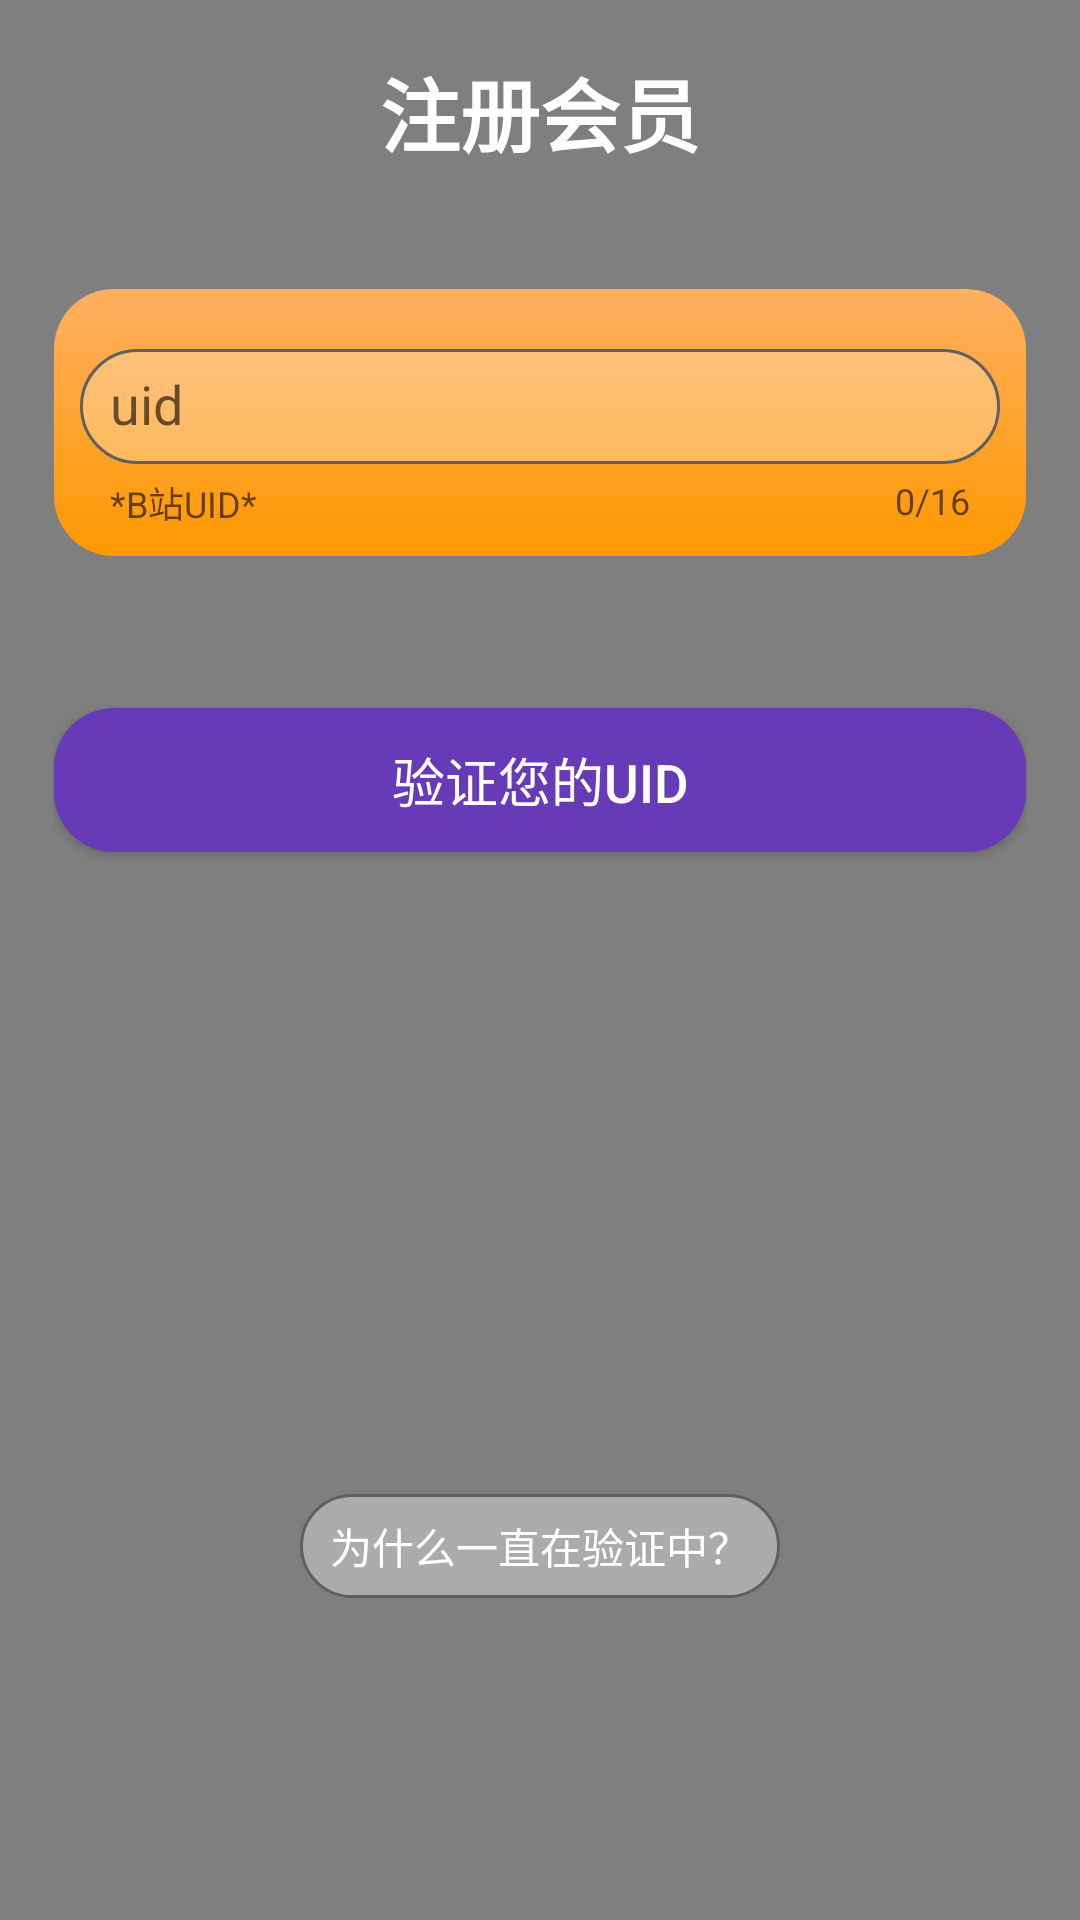

Here is an Android app screen rendered from its layout file. Give the layout XML and the strings, colors and styles it references.
<!-- AndroidManifest.xml: application theme Theme.白嫖计数器 -->
<!-- res/layout/activity_vipactivity.xml -->
<?xml version="1.0" encoding="utf-8"?>
<RelativeLayout xmlns:android="http://schemas.android.com/apk/res/android"
    xmlns:app="http://schemas.android.com/apk/res-auto"
    xmlns:tools="http://schemas.android.com/tools"
    android:layout_width="match_parent"
    android:layout_height="match_parent"
    tools:context=".VIPActivity">

    <VideoView
        android:id="@+id/videoview"
        android:layout_width="match_parent"
        android:layout_height="match_parent"
        android:layout_alignParentBottom="true"
        android:layout_alignParentTop="true"
        android:layout_alignParentLeft="true"
        android:layout_alignParentRight="true"
        />

    <RelativeLayout
        android:layout_width="match_parent"
        android:layout_height="match_parent"
        android:padding="@dimen/dp_20">

        <TextView
            android:id="@+id/tv_title"
            android:layout_width="wrap_content"
            android:layout_height="wrap_content"
            android:layout_centerHorizontal="true"
            android:text="注册会员"
            android:textColor="#FFFFFF"
            android:textSize="@dimen/sp_30"
            android:textStyle="bold" />


        <com.google.android.material.textfield.TextInputLayout
            android:id="@+id/textField"
            android:layout_width="match_parent"
            android:layout_height="wrap_content"
            android:layout_alignBottom="@id/tv_title"
            android:layout_marginBottom="-129dp"
            android:background="@drawable/bg_btn_1"
            android:hint="uid"
            android:padding="@dimen/dp_10"
            app:counterEnabled="true"
            app:counterMaxLength="16"
            app:errorEnabled="true"
            app:helperText="*B站UID*"
            app:hintTextColor="#FFFFFF">
            
            <EditText
                android:id="@+id/et_uid"
                android:layout_width="match_parent"
                android:layout_height="wrap_content"
                android:background="@drawable/et_bg"
                android:drawableRight="@mipmap/bilibili"
                android:drawablePadding="@dimen/dp_20"
                android:inputType="number"
                android:maxLength="16"
                />
        </com.google.android.material.textfield.TextInputLayout>

        <Button
            android:id="@+id/btn_reg"
            android:layout_width="match_parent"
            android:layout_height="wrap_content"
            android:layout_alignBottom="@id/textField"
            android:layout_marginBottom="-99dp"
            android:background="@drawable/bg_btn_3"
            android:text="验证您的UID"
            android:textColor="#FFFFFF"
            android:textSize="@dimen/sp_20" />

        <TextView
            android:id="@+id/tv_q"
            android:layout_width="wrap_content"
            android:layout_height="wrap_content"
            android:layout_alignBottom="@id/btn_reg"
            android:layout_centerHorizontal="true"
            android:layout_marginBottom="-249dp"
            android:background="@drawable/text_bg"
            android:text="为什么一直在验证中？"
            android:textColor="#FFFFFF" />
    </RelativeLayout>


</RelativeLayout>
<!-- resources referenced by this layout -->
<resources>
  <dimen name="dp_10">10dp</dimen>
  <dimen name="dp_20">20dp</dimen>
  <dimen name="sp_20">20sp</dimen>
  <dimen name="sp_30">30sp</dimen>
  <!-- drawable bg_btn_1 (drawable) -->
  <?xml version="1.0" encoding="UTF-8"?>
  <inset xmlns:android="http://schemas.android.com/apk/res/android"
      android:insetLeft="1.0px"
      android:insetRight="1.0px" >
  
      <selector>
          <item>
              <shape>
                  <gradient
                      android:angle="270.0"
                      android:endColor="#FF9800"
                      android:startColor="#ffb061" />
  
                  <corners
                      android:bottomLeftRadius="20.0dip"
                      android:bottomRightRadius="20.0dip"
                      android:radius="2.0dip"
                      android:topLeftRadius="20.0dip"
                      android:topRightRadius="20.0dip" />
              </shape>
          </item>
      </selector>
  
  </inset>
  <!-- drawable bg_btn_3 (drawable) -->
  <?xml version="1.0" encoding="UTF-8"?>
  <inset xmlns:android="http://schemas.android.com/apk/res/android"
      android:insetLeft="1.0px"
      android:insetRight="1.0px" >
  
      <selector>
          <item>
              <shape>
                  <gradient
                      android:angle="270.0"
                      android:endColor="#673AB7"
                      android:startColor="#673AB7" />
  
                  <corners
                      android:bottomLeftRadius="20.0dip"
                      android:bottomRightRadius="20.0dip"
                      android:radius="2.0dip"
                      android:topLeftRadius="20.0dip"
                      android:topRightRadius="20.0dip" />
              </shape>
          </item>
      </selector>
  
  </inset>
  <!-- drawable et_bg (drawable) -->
  <?xml version="1.0" encoding="UTF-8"?>
  <shape xmlns:android="http://schemas.android.com/apk/res/android" android:shape="rectangle" >
      
      <padding
          android:left="10dp"
          android:right="10dp"
          android:top="7dp"
          android:bottom="7dp"  />
      
      <corners android:radius="25dp" />
      
      <solid android:color="#43FFFFFF"  ></solid>
      
      <stroke
          android:width="3px"
          android:color="#5F605F" >
      </stroke>
  
  </shape>
  <!-- drawable text_bg (drawable) -->
  <?xml version="1.0" encoding="UTF-8"?>
  <shape xmlns:android="http://schemas.android.com/apk/res/android" android:shape="rectangle" >
      
      <padding
          android:left="10dp"
          android:right="10dp"
          android:top="7dp"
          android:bottom="7dp"  />
      
      <corners android:radius="25dp" />
      
      <solid android:color="#57FFFFFF"  ></solid>
      
      <stroke
          android:width="3px"
          android:color="#5F605F" >
      </stroke>
  
  </shape>
  <style name="Theme.白嫖计数器" parent="Theme.AppCompat.DayNight.NoActionBar">
          
          <item name="colorPrimary">@color/purple_500</item>
          <item name="colorPrimaryVariant">@color/black</item>
          <item name="colorOnPrimary">@color/white</item>
          
          <item name="colorSecondary">#FFFFFF</item>
          <item name="colorSecondaryVariant">#FFFFFF</item>
          <item name="colorOnSecondary">@color/black</item>
          
          <item name="android:statusBarColor" tools:targetApi="l">?attr/colorPrimaryVariant</item>
          
  
      </style>
  <color name="purple_500">#FF6200EE</color>
  <color name="black">#FF000000</color>
  <color name="white">#FFFFFFFF</color>
</resources>
